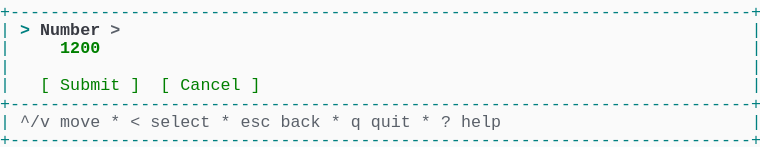
t = 0.00 s
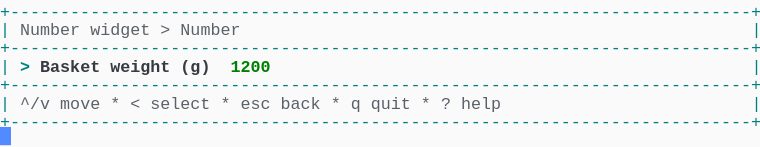
t = 1.58 s
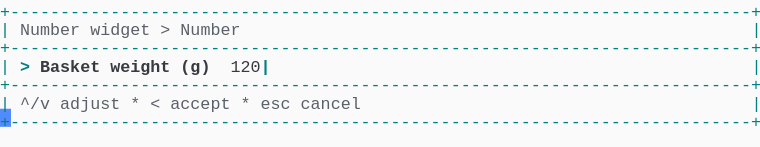
t = 3.40 s
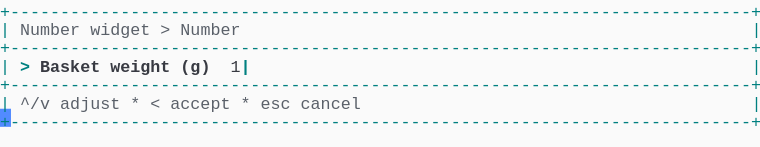
t = 5.03 s
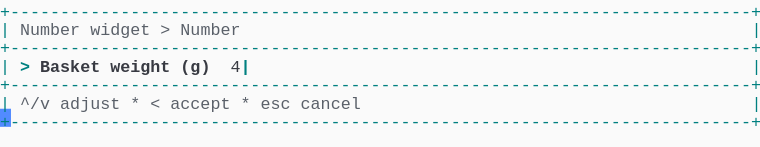
t = 6.65 s
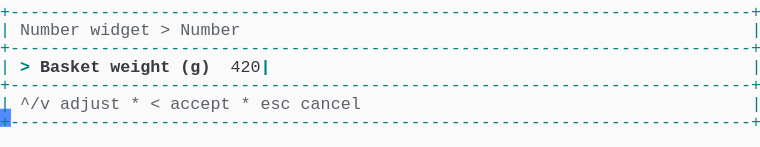
t = 8.29 s

The animated SVG that drew these frames (rendered in a browser with its animation timeline set to each time). Animation: 1 CSS @keyframes rule; frames cover the first 8.29 s, repeats indefinitely.

<svg xmlns="http://www.w3.org/2000/svg" xmlns:xlink="http://www.w3.org/1999/xlink" width="760" height="146.96"><rect width="760" height="146.96" rx="0" ry="0" class="a"></rect><svg height="146.96" viewBox="0 0 76 14.696" width="760" xmlns="http://www.w3.org/2000/svg" xmlns:xlink="http://www.w3.org/1999/xlink"><style>.a{fill:rgb(250,250,250)}.b{font-family:Consolas,"Courier New",Courier,"Liberation Mono",monospace}.c{fill:rgb(0,128,128);white-space:pre}.d{fill:rgb(90,96,105);white-space:pre}.e{fill:rgb(0,128,128);font-weight:bold;white-space:pre}.f{fill:rgb(56,58,66);font-weight:bold;white-space:pre}.g{fill:rgb(56,58,66);white-space:pre}.h{fill:transparent}.i{fill:rgb(82,139,255)}.k{animation-duration:11.438s;animation-iteration-count:infinite;animation-name:j;animation-timing-function:steps(1,end)}.l{fill:rgb(90,96,105);font-weight:bold;white-space:pre}.m{fill:rgb(0,128,0);font-weight:bold;white-space:pre}.n{fill:rgb(0,128,0);white-space:pre}@keyframes j{0%{transform:translateX(-0px)}0%{transform:translateX(-76px)}12%{transform:translateX(-152px)}19.1%{transform:translateX(-228px)}26.2%{transform:translateX(-304px)}33.3%{transform:translateX(-380px)}40.4%{transform:translateX(-456px)}47.5%{transform:translateX(-532px)}54.6%{transform:translateX(-608px)}61.7%{transform:translateX(-684px)}68.9%{transform:translateX(-760px)}76%{transform:translateX(-836px)}100%{transform:translateX(-912px)}}</style><g font-family="Consolas, &quot;Courier New&quot;, Courier, &quot;Liberation Mono&quot;, monospace" font-size="1.67" class="b"><defs><symbol id="1"><text x="0" y="1.67" class="c">+--------------------------------------------------------------------------+</text></symbol><symbol id="2"><text x="0" y="1.67" class="c">|</text><text x="2.004" y="1.67" class="d">^/v</text><text x="6.012" y="1.67" class="d">move</text><text x="11.021999999999998" y="1.67" class="d">*</text><text x="13.026" y="1.67" class="d">&lt;</text><text x="15.029999999999998" y="1.67" class="d">select</text><text x="22.043999999999997" y="1.67" class="d">*</text><text x="24.048" y="1.67" class="d">esc</text><text x="28.055999999999997" y="1.67" class="d">back</text><text x="33.065999999999995" y="1.67" class="d">*</text><text x="35.06999999999999" y="1.67" class="d">q</text><text x="37.074" y="1.67" class="d">quit</text><text x="42.083999999999996" y="1.67" class="d">*</text><text x="44.087999999999994" y="1.67" class="d">?</text><text x="46.09199999999999" y="1.67" class="d">help</text><text x="75.14999999999999" y="1.67" class="c">|</text></symbol><symbol id="3"><text x="0" y="1.67" class="c">|</text><text x="2.004" y="1.67" class="d">Number</text><text x="9.017999999999999" y="1.67" class="d">widget</text><text x="16.032" y="1.67" class="d">&gt;</text><text x="18.035999999999998" y="1.67" class="d">Number</text><text x="75.14999999999999" y="1.67" class="c">|</text></symbol><symbol id="4"><text x="0" y="1.67" class="c">|</text><text x="2.004" y="1.67" class="d">^/v</text><text x="6.012" y="1.67" class="d">adjust</text><text x="13.026" y="1.67" class="d">*</text><text x="15.029999999999998" y="1.67" class="d">&lt;</text><text x="17.034" y="1.67" class="d">accept</text><text x="24.048" y="1.67" class="d">*</text><text x="26.052" y="1.67" class="d">esc</text><text x="30.059999999999995" y="1.67" class="d">cancel</text><text x="75.14999999999999" y="1.67" class="c">|</text></symbol><symbol id="5"><text x="0" y="1.67" class="c">|</text><text x="2.004" y="1.67" class="e">&gt;</text><text x="4.008" y="1.67" class="f">Basket</text><text x="11.021999999999998" y="1.67" class="f">weight</text><text x="18.035999999999998" y="1.67" class="f">(g)</text><text x="23.045999999999996" y="1.67" class="g">4200</text><text x="27.054" y="1.67" class="e">|</text><text x="75.14999999999999" y="1.67" class="c">|</text></symbol><symbol id="a"><rect height="8" width="76" x="0" y="0" class="h"></rect></symbol><symbol id="b"><rect height="1.837" width="1.1022" class="i"></rect></symbol></defs><rect height="14.696" width="76" class="a"></rect><g class="k"><svg x="0" y="0" width="988"><svg x="0"><use xlink:href="#a"></use><use xlink:href="#b" x="-0.0040000000000000036" y="0"></use></svg><svg x="76"><use xlink:href="#a"></use><use xlink:href="#b" x="75.996" y="12.684"></use><use xlink:href="#1" y="0"></use><text x="0" y="3.5069999999999997" class="c">|</text><text x="2.004" y="3.5069999999999997" class="e">&gt;</text><text x="4.008" y="3.5069999999999997" class="f">Number</text><text x="11.021999999999998" y="3.5069999999999997" class="l">&gt;</text><text x="75.14999999999999" y="3.5069999999999997" class="c">|</text><text x="0" y="5.343999999999999" class="c">|</text><text x="6.012" y="5.343999999999999" class="m">1200</text><text x="75.14999999999999" y="5.343999999999999" class="c">|</text><text x="0" y="7.181" class="c">|</text><text x="75.14999999999999" y="7.181" class="c">|</text><text x="0" y="9.018" class="c">|</text><text x="4.008" y="9.018" class="n">[</text><text x="6.012" y="9.018" class="n">Submit</text><text x="13.026" y="9.018" class="n">]</text><text x="16.032" y="9.018" class="n">[</text><text x="18.035999999999998" y="9.018" class="n">Cancel</text><text x="25.05" y="9.018" class="n">]</text><text x="75.14999999999999" y="9.018" class="c">|</text><use xlink:href="#1" y="9.185"></use><use xlink:href="#2" y="11.022"></use><use xlink:href="#1" y="12.859"></use></svg><svg x="152"><use xlink:href="#a"></use><use xlink:href="#b" x="75.996" y="10.847"></use><use xlink:href="#1" y="0"></use><use xlink:href="#3" y="1.837"></use><use xlink:href="#1" y="3.674"></use><text x="0" y="7.181" class="c">|</text><text x="2.004" y="7.181" class="e">&gt;</text><text x="4.008" y="7.181" class="f">Basket</text><text x="11.021999999999998" y="7.181" class="f">weight</text><text x="18.035999999999998" y="7.181" class="f">(g)</text><text x="23.045999999999996" y="7.181" class="m">1200</text><text x="75.14999999999999" y="7.181" class="c">|</text><use xlink:href="#1" y="7.348"></use><use xlink:href="#2" y="9.185"></use><use xlink:href="#1" y="11.022"></use></svg><svg x="228"><use xlink:href="#a"></use><use xlink:href="#b" x="75.996" y="10.847"></use><use xlink:href="#1" y="0"></use><use xlink:href="#3" y="1.837"></use><use xlink:href="#1" y="3.674"></use><text x="0" y="7.181" class="c">|</text><text x="2.004" y="7.181" class="e">&gt;</text><text x="4.008" y="7.181" class="f">Basket</text><text x="11.021999999999998" y="7.181" class="f">weight</text><text x="18.035999999999998" y="7.181" class="f">(g)</text><text x="23.045999999999996" y="7.181" class="g">1200</text><text x="27.054" y="7.181" class="e">|</text><text x="75.14999999999999" y="7.181" class="c">|</text><use xlink:href="#1" y="7.348"></use><use xlink:href="#4" y="9.185"></use><use xlink:href="#1" y="11.022"></use></svg><svg x="304"><use xlink:href="#a"></use><use xlink:href="#b" x="75.996" y="10.847"></use><use xlink:href="#1" y="0"></use><use xlink:href="#3" y="1.837"></use><use xlink:href="#1" y="3.674"></use><text x="0" y="7.181" class="c">|</text><text x="2.004" y="7.181" class="e">&gt;</text><text x="4.008" y="7.181" class="f">Basket</text><text x="11.021999999999998" y="7.181" class="f">weight</text><text x="18.035999999999998" y="7.181" class="f">(g)</text><text x="23.045999999999996" y="7.181" class="g">120</text><text x="26.052" y="7.181" class="e">|</text><text x="75.14999999999999" y="7.181" class="c">|</text><use xlink:href="#1" y="7.348"></use><use xlink:href="#4" y="9.185"></use><use xlink:href="#1" y="11.022"></use></svg><svg x="380"><use xlink:href="#a"></use><use xlink:href="#b" x="75.996" y="10.847"></use><use xlink:href="#1" y="0"></use><use xlink:href="#3" y="1.837"></use><use xlink:href="#1" y="3.674"></use><text x="0" y="7.181" class="c">|</text><text x="2.004" y="7.181" class="e">&gt;</text><text x="4.008" y="7.181" class="f">Basket</text><text x="11.021999999999998" y="7.181" class="f">weight</text><text x="18.035999999999998" y="7.181" class="f">(g)</text><text x="23.045999999999996" y="7.181" class="g">12</text><text x="25.05" y="7.181" class="e">|</text><text x="75.14999999999999" y="7.181" class="c">|</text><use xlink:href="#1" y="7.348"></use><use xlink:href="#4" y="9.185"></use><use xlink:href="#1" y="11.022"></use></svg><svg x="456"><use xlink:href="#a"></use><use xlink:href="#b" x="75.996" y="10.847"></use><use xlink:href="#1" y="0"></use><use xlink:href="#3" y="1.837"></use><use xlink:href="#1" y="3.674"></use><text x="0" y="7.181" class="c">|</text><text x="2.004" y="7.181" class="e">&gt;</text><text x="4.008" y="7.181" class="f">Basket</text><text x="11.021999999999998" y="7.181" class="f">weight</text><text x="18.035999999999998" y="7.181" class="f">(g)</text><text x="23.045999999999996" y="7.181" class="g">1</text><text x="24.048" y="7.181" class="e">|</text><text x="75.14999999999999" y="7.181" class="c">|</text><use xlink:href="#1" y="7.348"></use><use xlink:href="#4" y="9.185"></use><use xlink:href="#1" y="11.022"></use></svg><svg x="532"><use xlink:href="#a"></use><use xlink:href="#b" x="75.996" y="10.847"></use><use xlink:href="#1" y="0"></use><use xlink:href="#3" y="1.837"></use><use xlink:href="#1" y="3.674"></use><text x="0" y="7.181" class="c">|</text><text x="2.004" y="7.181" class="e">&gt;</text><text x="4.008" y="7.181" class="f">Basket</text><text x="11.021999999999998" y="7.181" class="f">weight</text><text x="18.035999999999998" y="7.181" class="f">(g)</text><text x="23.045999999999996" y="7.181" class="e">|</text><text x="75.14999999999999" y="7.181" class="c">|</text><use xlink:href="#1" y="7.348"></use><use xlink:href="#4" y="9.185"></use><use xlink:href="#1" y="11.022"></use></svg><svg x="608"><use xlink:href="#a"></use><use xlink:href="#b" x="75.996" y="10.847"></use><use xlink:href="#1" y="0"></use><use xlink:href="#3" y="1.837"></use><use xlink:href="#1" y="3.674"></use><text x="0" y="7.181" class="c">|</text><text x="2.004" y="7.181" class="e">&gt;</text><text x="4.008" y="7.181" class="f">Basket</text><text x="11.021999999999998" y="7.181" class="f">weight</text><text x="18.035999999999998" y="7.181" class="f">(g)</text><text x="23.045999999999996" y="7.181" class="g">4</text><text x="24.048" y="7.181" class="e">|</text><text x="75.14999999999999" y="7.181" class="c">|</text><use xlink:href="#1" y="7.348"></use><use xlink:href="#4" y="9.185"></use><use xlink:href="#1" y="11.022"></use></svg><svg x="684"><use xlink:href="#a"></use><use xlink:href="#b" x="75.996" y="10.847"></use><use xlink:href="#1" y="0"></use><use xlink:href="#3" y="1.837"></use><use xlink:href="#1" y="3.674"></use><text x="0" y="7.181" class="c">|</text><text x="2.004" y="7.181" class="e">&gt;</text><text x="4.008" y="7.181" class="f">Basket</text><text x="11.021999999999998" y="7.181" class="f">weight</text><text x="18.035999999999998" y="7.181" class="f">(g)</text><text x="23.045999999999996" y="7.181" class="g">42</text><text x="25.05" y="7.181" class="e">|</text><text x="75.14999999999999" y="7.181" class="c">|</text><use xlink:href="#1" y="7.348"></use><use xlink:href="#4" y="9.185"></use><use xlink:href="#1" y="11.022"></use></svg><svg x="760"><use xlink:href="#a"></use><use xlink:href="#b" x="75.996" y="10.847"></use><use xlink:href="#1" y="0"></use><use xlink:href="#3" y="1.837"></use><use xlink:href="#1" y="3.674"></use><text x="0" y="7.181" class="c">|</text><text x="2.004" y="7.181" class="e">&gt;</text><text x="4.008" y="7.181" class="f">Basket</text><text x="11.021999999999998" y="7.181" class="f">weight</text><text x="18.035999999999998" y="7.181" class="f">(g)</text><text x="23.045999999999996" y="7.181" class="g">420</text><text x="26.052" y="7.181" class="e">|</text><text x="75.14999999999999" y="7.181" class="c">|</text><use xlink:href="#1" y="7.348"></use><use xlink:href="#4" y="9.185"></use><use xlink:href="#1" y="11.022"></use></svg><svg x="836"><use xlink:href="#a"></use><use xlink:href="#b" x="75.996" y="10.847"></use><use xlink:href="#1" y="0"></use><use xlink:href="#3" y="1.837"></use><use xlink:href="#1" y="3.674"></use><use xlink:href="#5" y="5.511"></use><use xlink:href="#1" y="7.348"></use><use xlink:href="#4" y="9.185"></use><use xlink:href="#1" y="11.022"></use></svg><svg x="912"><use xlink:href="#a"></use><use xlink:href="#b" x="0.996" y="12.684"></use><use xlink:href="#1" y="0"></use><use xlink:href="#3" y="1.837"></use><use xlink:href="#1" y="3.674"></use><use xlink:href="#5" y="5.511"></use><use xlink:href="#1" y="7.348"></use><use xlink:href="#4" y="9.185"></use><use xlink:href="#1" y="11.022"></use></svg></svg></g></g></svg></svg>
